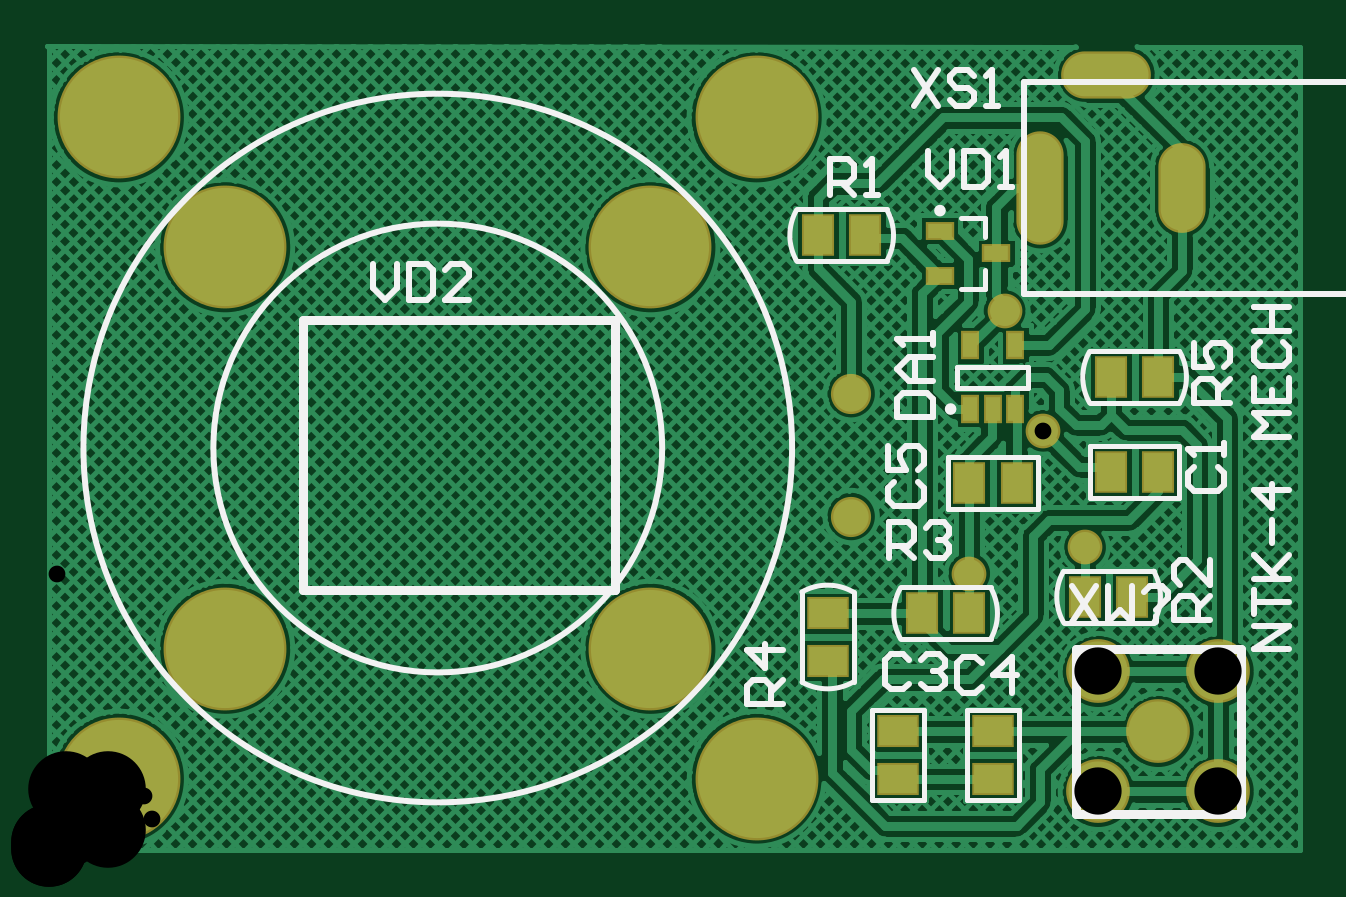
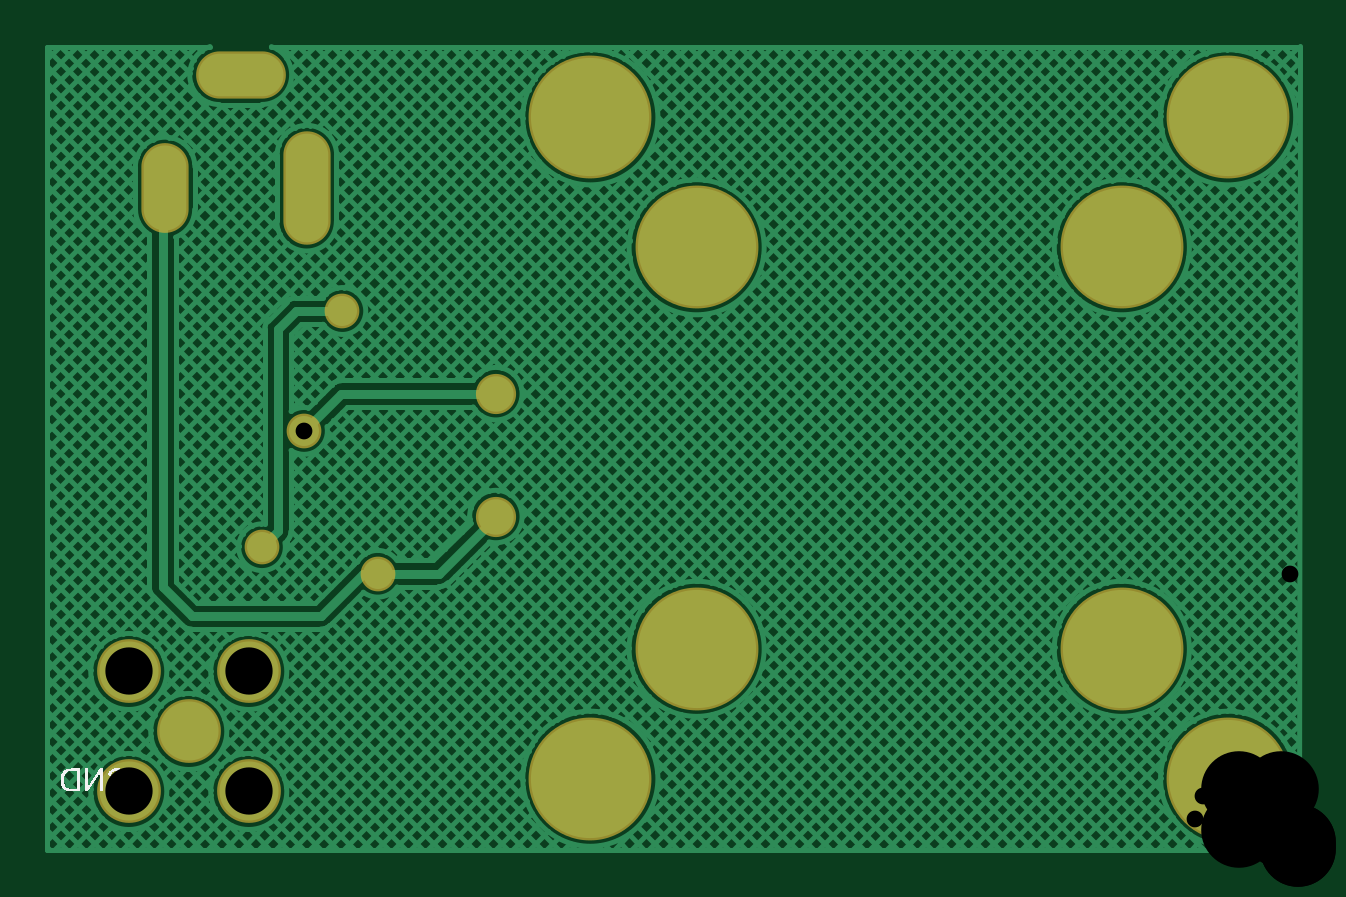
Circuit board: 10 layer files. Board 53.0 x 34.0 mm.
- drill: PIN_Diod-RoundHoles.TXT (403 bytes)
- drill: PIN_Diod-SlotHoles.TXT (229 bytes)
- bottom_copper: PIN_Diod.GBL (25416 bytes)
- bottom_silk: PIN_Diod.GBO (6310 bytes)
- paste: PIN_Diod.GBP (284 bytes)
- bottom_mask: PIN_Diod.GBS (887 bytes)
- top_copper: PIN_Diod.GTL (52008 bytes)
- top_silk: PIN_Diod.GTO (6004 bytes)
- paste: PIN_Diod.GTP (893 bytes)
- top_mask: PIN_Diod.GTS (1491 bytes)

=== drill: PIN_Diod-RoundHoles.TXT ===
M48
;Layer_Color=9474304
;FILE_FORMAT=4:2
METRIC,LZ
;TYPE=PLATED
T1F00S00C0.71
T2F00S00C1.00
T4F00S00C1.50
T5F00S00C2.00
T6F00S00C3.20
%
T01
X0039Y001168
X00439Y00128
X004213Y001773
X00405Y00228
T02
X0034Y00141
Y00193
T04
X0047Y0005
T05
X004446Y000246
Y000754
X004954
Y000246
T06
X0003Y0003
X00075Y00085
X00255
X003Y0003
X00255Y00255
X003Y0031
X0003
X00075Y00255
M30

=== drill: PIN_Diod-SlotHoles.TXT ===
M48
;Layer_Color=9474304
;FILE_FORMAT=4:2
METRIC,LZ
;TYPE=PLATED
T3F00S00C1.20
%
G90
G05
T03
G00X0042Y00267
M15
G01Y00293
M16
G00X0048Y002885
M15
G01Y002715
M16
G00X004565Y00328
M15
G01X004395
M16
M17
M30

=== bottom_copper: PIN_Diod.GBL (25416 bytes, source omitted) ===
=== bottom_silk: PIN_Diod.GBO (6310 bytes, source omitted) ===
=== paste: PIN_Diod.GBP ===
G04*
G04 #@! TF.GenerationSoftware,Altium Limited,Altium Designer,20.1.14 (287)*
G04*
G04 Layer_Color=128*
%FSLAX42Y42*%
%MOMM*%
G71*
G04*
G04 #@! TF.SameCoordinates,C0F7CC4A-4C12-43CF-AD3A-5075A501ED9E*
G04*
G04*
G04 #@! TF.FilePolarity,Positive*
G04*
G01*
G75*
M02*

=== bottom_mask: PIN_Diod.GBS ===
G04*
G04 #@! TF.GenerationSoftware,Altium Limited,Altium Designer,20.1.14 (287)*
G04*
G04 Layer_Color=16711935*
%FSLAX42Y42*%
%MOMM*%
G71*
G04*
G04 #@! TF.SameCoordinates,C0F7CC4A-4C12-43CF-AD3A-5075A501ED9E*
G04*
G04*
G04 #@! TF.FilePolarity,Negative*
G04*
G01*
G75*
%ADD22C,1.70*%
%ADD23C,5.20*%
%ADD24C,2.70*%
%ADD25O,2.00X4.80*%
%ADD26O,2.00X3.80*%
%ADD27O,3.80X2.00*%
%ADD28C,1.47*%
D22*
X3400Y1410D02*
D03*
Y1930D02*
D03*
D23*
X2550Y850D02*
D03*
Y2550D02*
D03*
X750D02*
D03*
Y850D02*
D03*
X3000Y300D02*
D03*
Y3100D02*
D03*
X300Y300D02*
D03*
Y3100D02*
D03*
D24*
X4700Y500D02*
D03*
X4446Y246D02*
D03*
Y754D02*
D03*
X4954D02*
D03*
Y246D02*
D03*
D25*
X4200Y2800D02*
D03*
D26*
X4800Y2800D02*
D03*
D27*
X4480Y3280D02*
D03*
D28*
X4050Y2280D02*
D03*
X4390Y1280D02*
D03*
X4213Y1773D02*
D03*
X3900Y1168D02*
D03*
M02*

=== top_copper: PIN_Diod.GTL (52008 bytes, source omitted) ===
=== top_silk: PIN_Diod.GTO (6004 bytes, source omitted) ===
=== paste: PIN_Diod.GTP ===
G04*
G04 #@! TF.GenerationSoftware,Altium Limited,Altium Designer,20.1.14 (287)*
G04*
G04 Layer_Color=8421504*
%FSLAX42Y42*%
%MOMM*%
G71*
G04*
G04 #@! TF.SameCoordinates,C0F7CC4A-4C12-43CF-AD3A-5075A501ED9E*
G04*
G04*
G04 #@! TF.FilePolarity,Positive*
G04*
G01*
G75*
%ADD14R,1.00X0.60*%
%ADD15R,1.60X1.20*%
%ADD16R,1.20X1.60*%
%ADD17R,0.60X1.00*%
D14*
X3775Y2620D02*
D03*
Y2430D02*
D03*
X4015Y2525D02*
D03*
D15*
X4000Y500D02*
D03*
Y300D02*
D03*
X3600Y500D02*
D03*
Y300D02*
D03*
X3300Y1000D02*
D03*
Y800D02*
D03*
D16*
X4100Y1550D02*
D03*
X3900D02*
D03*
X4590Y1070D02*
D03*
X4390D02*
D03*
X3260Y2600D02*
D03*
X3460D02*
D03*
X4700Y1600D02*
D03*
X4500D02*
D03*
X3900Y1000D02*
D03*
X3700D02*
D03*
X4700Y2000D02*
D03*
X4500D02*
D03*
D17*
X3905Y2135D02*
D03*
X4095D02*
D03*
Y1865D02*
D03*
X4000D02*
D03*
X3905D02*
D03*
M02*

=== top_mask: PIN_Diod.GTS ===
G04*
G04 #@! TF.GenerationSoftware,Altium Limited,Altium Designer,20.1.14 (287)*
G04*
G04 Layer_Color=8388736*
%FSLAX42Y42*%
%MOMM*%
G71*
G04*
G04 #@! TF.SameCoordinates,C0F7CC4A-4C12-43CF-AD3A-5075A501ED9E*
G04*
G04*
G04 #@! TF.FilePolarity,Negative*
G04*
G01*
G75*
%ADD18R,1.20X0.80*%
%ADD19R,1.80X1.40*%
%ADD20R,1.40X1.80*%
%ADD21R,0.80X1.20*%
%ADD22C,1.70*%
%ADD23C,5.20*%
%ADD24C,2.70*%
%ADD25O,2.00X4.80*%
%ADD26O,2.00X3.80*%
%ADD27O,3.80X2.00*%
%ADD28C,1.47*%
D18*
X3775Y2620D02*
D03*
Y2430D02*
D03*
X4015Y2525D02*
D03*
D19*
X4000Y500D02*
D03*
Y300D02*
D03*
X3600Y500D02*
D03*
Y300D02*
D03*
X3300Y1000D02*
D03*
Y800D02*
D03*
D20*
X4100Y1550D02*
D03*
X3900D02*
D03*
X4590Y1070D02*
D03*
X4390D02*
D03*
X3260Y2600D02*
D03*
X3460D02*
D03*
X4700Y1600D02*
D03*
X4500D02*
D03*
X3900Y1000D02*
D03*
X3700D02*
D03*
X4700Y2000D02*
D03*
X4500D02*
D03*
D21*
X3905Y2135D02*
D03*
X4095D02*
D03*
Y1865D02*
D03*
X4000D02*
D03*
X3905D02*
D03*
D22*
X3400Y1410D02*
D03*
Y1930D02*
D03*
D23*
X2550Y850D02*
D03*
Y2550D02*
D03*
X750D02*
D03*
Y850D02*
D03*
X3000Y300D02*
D03*
Y3100D02*
D03*
X300Y300D02*
D03*
Y3100D02*
D03*
D24*
X4700Y500D02*
D03*
X4446Y246D02*
D03*
Y754D02*
D03*
X4954D02*
D03*
Y246D02*
D03*
D25*
X4200Y2800D02*
D03*
D26*
X4800Y2800D02*
D03*
D27*
X4480Y3280D02*
D03*
D28*
X4050Y2280D02*
D03*
X4390Y1280D02*
D03*
X4213Y1773D02*
D03*
X3900Y1168D02*
D03*
M02*

